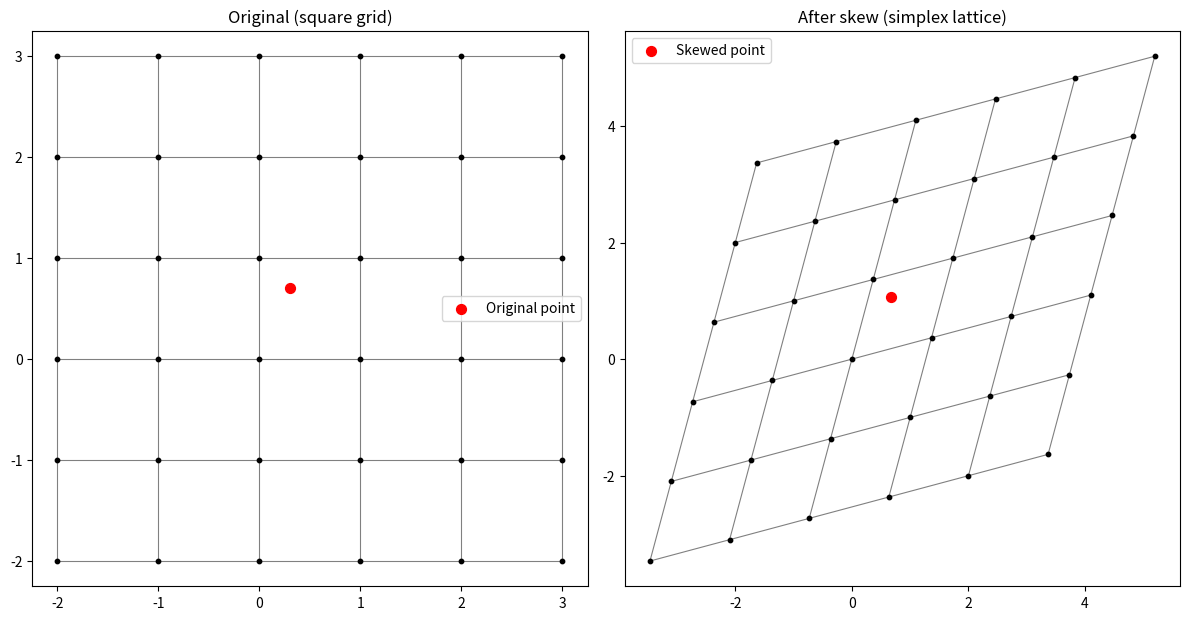

Python code for this plot:

import numpy as np
import matplotlib.pyplot as plt

# Skew factor for 2D simplex noise
F2 = 0.5 * (np.sqrt(3.0) - 1.0)

# Range of integer grid points (include negatives for clarity)
rng = np.arange(-2, 4)

# Generate square lattice points
grid_points = np.array([[i, j] for i in rng for j in rng])

# Skew transformation function
def skew_2d(x, y):
    s = (x + y) * F2
    return x + s, y + s

# Apply skew to all grid points
skewed_points = np.array([skew_2d(x, y) for x, y in grid_points])

# Pick a test point in Euclidean space (try changing it)
test_point = np.array([0.3, 0.7])
test_skewed = np.array(skew_2d(*test_point))

# Plot setup
fig, axes = plt.subplots(1, 2, figsize=(12, 6))
titles = ["Original (square grid)", "After skew (simplex lattice)"]

for ax, points, title in zip(axes, [grid_points, skewed_points], titles):
    ax.set_title(title)
    ax.set_aspect("equal", "box")

    # Plot grid points
    ax.scatter(points[:,0], points[:,1], color="black", s=10, zorder=2)

    # Draw grid lines (connect horizontal & vertical neighbors)
    for i in rng:
        for j in rng:
            # Horizontal neighbor
            if i + 1 in rng:
                p1 = np.array([i, j])
                p2 = np.array([i+1, j])
                if title.startswith("After"):
                    p1 = np.array(skew_2d(*p1))
                    p2 = np.array(skew_2d(*p2))
                ax.plot([p1[0], p2[0]], [p1[1], p2[1]], "gray", lw=0.8, zorder=1)

            # Vertical neighbor
            if j + 1 in rng:
                p1 = np.array([i, j])
                p2 = np.array([i, j+1])
                if title.startswith("After"):
                    p1 = np.array(skew_2d(*p1))
                    p2 = np.array(skew_2d(*p2))
                ax.plot([p1[0], p2[0]], [p1[1], p2[1]], "gray", lw=0.8, zorder=1)

    # Plot test point
    if title.startswith("After"):
        ax.scatter(*test_skewed, color="red", s=50, label="Skewed point", zorder=3)
    else:
        ax.scatter(*test_point, color="red", s=50, label="Original point", zorder=3)

    ax.legend()

plt.tight_layout()
plt.show()
